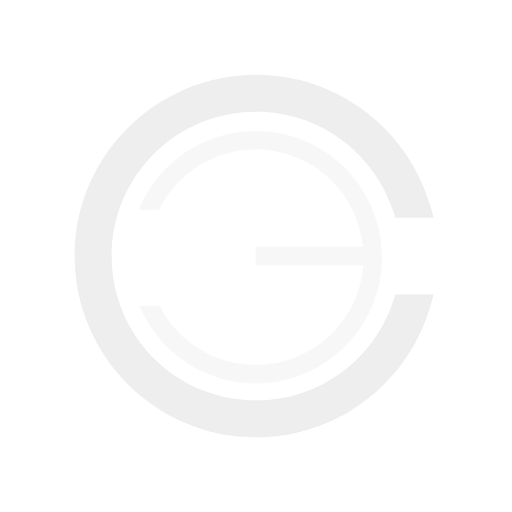
t = 0.00 s
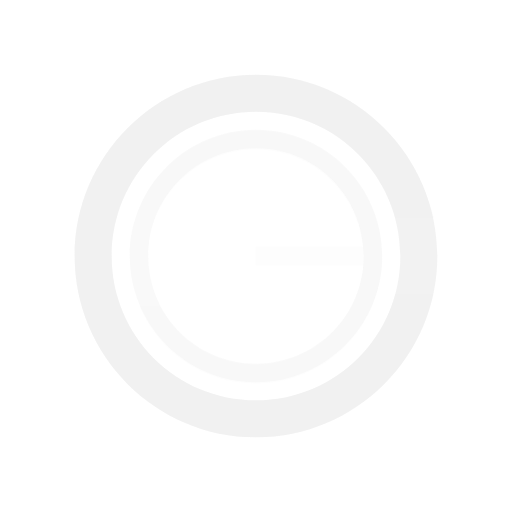
t = 0.75 s
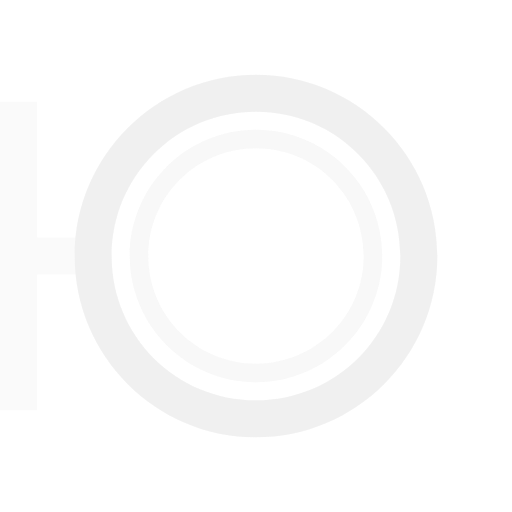
t = 1.25 s
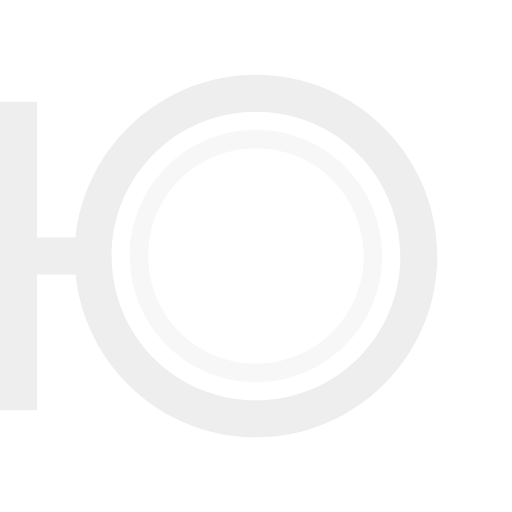
t = 2.00 s
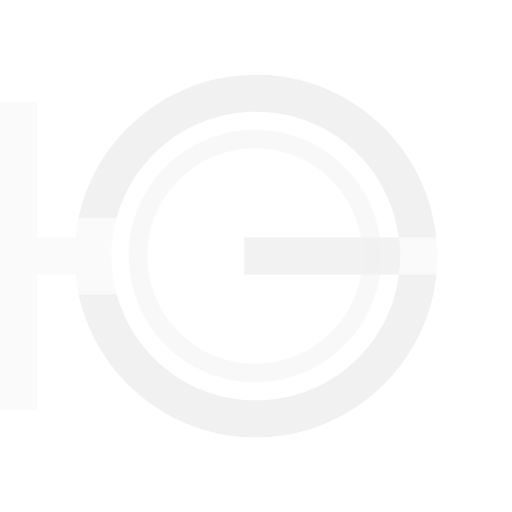
t = 2.75 s
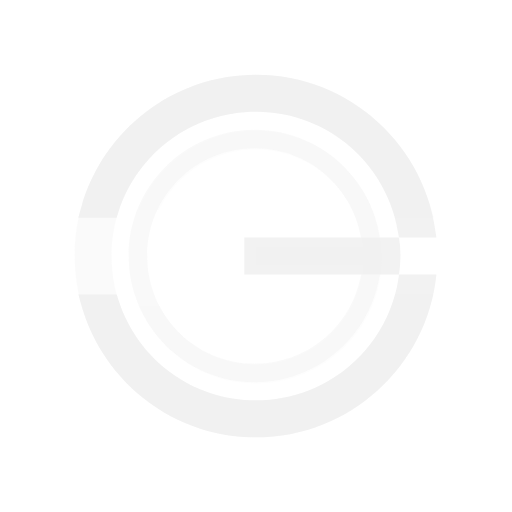
t = 3.25 s

The animated SVG that drew these frames (rendered in a browser with its animation timeline set to each time). Animation: 4 SMIL elements (animate=4); one cycle of 4.00 s, repeats indefinitely.

<?xml version="1.0" encoding="UTF-8" standalone="no"?>
<svg
   xmlns:dc="http://purl.org/dc/elements/1.1/"
   xmlns:cc="http://creativecommons.org/ns#"
   xmlns:rdf="http://www.w3.org/1999/02/22-rdf-syntax-ns#"
   xmlns:svg="http://www.w3.org/2000/svg"
   xmlns="http://www.w3.org/2000/svg"
   xmlns:sodipodi="http://sodipodi.sourceforge.net/DTD/sodipodi-0.dtd"
   xmlns:inkscape="http://www.inkscape.org/namespaces/inkscape"
   sodipodi:docname="dark-animation.svg"
   inkscape:version="1.0 (4035a4fb49, 2020-05-01)"
   id="svg896"
   version="1.1"
   viewBox="0 0 110.63564 110.63564"
   height="110.63564mm"
   width="110.63564mm">
  <defs
     id="defs890" />
  <sodipodi:namedview
     inkscape:window-maximized="1"
     inkscape:window-y="-8"
     inkscape:window-x="60"
     inkscape:window-height="1417"
     inkscape:window-width="2492"
     inkscape:snap-center="true"
     fit-margin-bottom="0"
     fit-margin-right="0"
     fit-margin-left="0"
     fit-margin-top="0"
     inkscape:snap-page="true"
     inkscape:snap-midpoints="true"
     inkscape:object-paths="true"
     inkscape:snap-bbox="false"
     inkscape:snap-intersection-paths="true"
     showgrid="false"
     inkscape:document-rotation="0"
     inkscape:current-layer="layer1"
     inkscape:document-units="mm"
     inkscape:cy="53.057489"
     inkscape:cx="181.3788"
     inkscape:zoom="1.4"
     inkscape:pageshadow="2"
     inkscape:pageopacity="0.0"
     borderopacity="1.0"
     bordercolor="#666666"
     pagecolor="#ffffff"
     id="base" />
  <metadata
     id="metadata893">
    <rdf:RDF>
      <cc:Work
         rdf:about="">
        <dc:format>image/svg+xml</dc:format>
        <dc:type
           rdf:resource="http://purl.org/dc/dcmitype/StillImage" />
        <dc:title></dc:title>
      </cc:Work>
    </rdf:RDF>
  </metadata>
  <g
     transform="translate(-119.81151,-2.1337855)"
     id="layer1"
     inkscape:groupmode="layer"
     inkscape:label="Ebene 1">
    <g
       id="group_S"
	   >
	   <animate attributeName="opacity" dur="4s" values="1;0;0;0;1" keyTimes="0;.25;.5;.75;1" repeatCount="indefinite"/>
      <path
         style="color:#000000;font-style:normal;font-variant:normal;font-weight:normal;font-stretch:normal;font-size:medium;line-height:normal;font-family:sans-serif;font-variant-ligatures:normal;font-variant-position:normal;font-variant-caps:normal;font-variant-numeric:normal;font-variant-alternates:normal;font-feature-settings:normal;text-indent:0;text-align:start;text-decoration:none;text-decoration-line:none;text-decoration-style:solid;text-decoration-color:#000000;letter-spacing:normal;word-spacing:normal;text-transform:none;writing-mode:lr-tb;direction:ltr;text-orientation:mixed;dominant-baseline:auto;baseline-shift:baseline;text-anchor:start;white-space:normal;shape-padding:0;clip-rule:nonzero;display:inline;overflow:visible;visibility:visible;isolation:auto;mix-blend-mode:normal;color-interpolation:sRGB;color-interpolation-filters:linearRGB;solid-color:#000000;solid-opacity:1;vector-effect:none;fill:#eeeeee;fill-opacity:0.498039;fill-rule:nonzero;stroke:none;stroke-width:4;stroke-linecap:butt;stroke-linejoin:miter;stroke-miterlimit:4;stroke-dasharray:none;stroke-dashoffset:0;stroke-opacity:1;color-rendering:auto;image-rendering:auto;shape-rendering:auto;text-rendering:auto;enable-background:accumulate"
         d="m 175.0841,30.434926 v 0.0041 c -11.41111,0 -21.20733,7.042948 -25.26977,17.010848 l 4.36873,-0.0098 c 3.78624,-7.711404 11.71199,-13.004895 20.90104,-13.004895 12.10743,0 22.01998,9.1902 23.16241,20.992002 h -23.23682 v 3.999776 h 23.28488 c -0.87622,12.0714 -10.911,21.555274 -23.21047,21.555274 -9.0742,0 -16.9162,-5.162254 -20.75687,-12.717055 l -4.39508,-0.0098 c 4.13173,9.816901 13.84977,16.726627 25.15195,16.726627 15.03931,0 27.27327,-12.234587 27.27327,-27.273787 0,-15.0393 -12.23396,-27.273271 -27.27327,-27.273271 z"
         id="path869" />
      <path
         style="color:#000000;font-style:normal;font-variant:normal;font-weight:normal;font-stretch:normal;font-size:medium;line-height:normal;font-family:sans-serif;font-variant-ligatures:normal;font-variant-position:normal;font-variant-caps:normal;font-variant-numeric:normal;font-variant-alternates:normal;font-feature-settings:normal;text-indent:0;text-align:start;text-decoration:none;text-decoration-line:none;text-decoration-style:solid;text-decoration-color:#000000;letter-spacing:normal;word-spacing:normal;text-transform:none;writing-mode:lr-tb;direction:ltr;text-orientation:mixed;dominant-baseline:auto;baseline-shift:baseline;text-anchor:start;white-space:normal;shape-padding:0;clip-rule:nonzero;display:inline;overflow:visible;visibility:visible;isolation:auto;mix-blend-mode:normal;color-interpolation:sRGB;color-interpolation-filters:linearRGB;solid-color:#000000;solid-opacity:1;vector-effect:none;fill:#eeeeee;fill-opacity:1;fill-rule:nonzero;stroke:none;stroke-width:4;stroke-linecap:butt;stroke-linejoin:miter;stroke-miterlimit:4;stroke-dasharray:none;stroke-dashoffset:0;stroke-opacity:1;color-rendering:auto;image-rendering:auto;shape-rendering:auto;text-rendering:auto;enable-background:accumulate"
         d="m 175.12855,18.263043 c -21.59921,0 -39.18986,17.590598 -39.18986,39.189855 0,21.599163 17.59065,39.18934 39.18986,39.18934 17.82409,0 32.92072,-11.957986 37.65041,-28.296981 l 0.73794,-2.552816 -8.28528,-0.01344 -0.45114,1.382863 c -4.07275,12.474879 -15.77338,21.476205 -29.65193,21.476205 -17.27605,0 -31.18983,-13.913371 -31.18983,-31.189308 0,-17.276046 13.91378,-31.189311 31.18983,-31.189311 13.90359,0 25.62121,9.032845 29.67364,21.542873 l 0.44907,1.382858 h 8.28321 l -0.73432,-2.550742 C 208.09462,30.257605 192.97952,18.263044 175.12855,18.263043 Z"
         id="path855" />
    </g>
    <g
       id="group_O"
	   opacity="0">
	   <animate attributeName="opacity" dur="4s" values="0;1;0;0;0" keyTimes="0;.25;.5;.75;1" repeatCount="indefinite"/>
      <path
         id="path871"
         style="color:#000000;font-style:normal;font-variant:normal;font-weight:normal;font-stretch:normal;font-size:medium;line-height:normal;font-family:sans-serif;font-variant-ligatures:normal;font-variant-position:normal;font-variant-caps:normal;font-variant-numeric:normal;font-variant-alternates:normal;font-feature-settings:normal;text-indent:0;text-align:start;text-decoration:none;text-decoration-line:none;text-decoration-style:solid;text-decoration-color:#000000;letter-spacing:normal;word-spacing:normal;text-transform:none;writing-mode:lr-tb;direction:ltr;text-orientation:mixed;dominant-baseline:auto;baseline-shift:baseline;text-anchor:start;white-space:normal;shape-padding:0;clip-rule:nonzero;display:inline;overflow:visible;visibility:visible;isolation:auto;mix-blend-mode:normal;color-interpolation:sRGB;color-interpolation-filters:linearRGB;solid-color:#000000;solid-opacity:1;vector-effect:none;fill:#eeeeee;fill-opacity:0.498039;fill-rule:nonzero;stroke:none;stroke-width:4;stroke-linecap:butt;stroke-linejoin:miter;stroke-miterlimit:4;stroke-dasharray:none;stroke-dashoffset:0;stroke-opacity:1;color-rendering:auto;image-rendering:auto;shape-rendering:auto;text-rendering:auto;enable-background:accumulate"
         d="m 175.12907,34.177833 c 12.8775,0 23.27352,10.396015 23.27352,23.273515 0,12.877498 -10.39602,23.273514 -23.27352,23.273514 -12.8775,0 -23.27352,-10.396016 -23.27352,-23.273514 0,-12.8775 10.39602,-23.273515 23.27352,-23.273515 z m 0,-3.999756 c -15.03926,0 -27.27327,12.233971 -27.27327,27.273271 0,15.0392 12.23401,27.273787 27.27327,27.273787 15.03926,0 27.27327,-12.234587 27.27327,-27.273787 0,-15.0393 -12.23401,-27.273271 -27.27327,-27.273271 z" />
      <path
         id="path857"
         style="color:#000000;font-style:normal;font-variant:normal;font-weight:normal;font-stretch:normal;font-size:medium;line-height:normal;font-family:sans-serif;font-variant-ligatures:normal;font-variant-position:normal;font-variant-caps:normal;font-variant-numeric:normal;font-variant-alternates:normal;font-feature-settings:normal;text-indent:0;text-align:start;text-decoration:none;text-decoration-line:none;text-decoration-style:solid;text-decoration-color:#000000;letter-spacing:normal;word-spacing:normal;text-transform:none;writing-mode:lr-tb;direction:ltr;text-orientation:mixed;dominant-baseline:auto;baseline-shift:baseline;text-anchor:start;white-space:normal;shape-padding:0;clip-rule:nonzero;display:inline;overflow:visible;visibility:visible;isolation:auto;mix-blend-mode:normal;color-interpolation:sRGB;color-interpolation-filters:linearRGB;solid-color:#000000;solid-opacity:1;vector-effect:none;fill:#eeeeee;fill-opacity:1;fill-rule:nonzero;stroke:none;stroke-width:4;stroke-linecap:butt;stroke-linejoin:miter;stroke-miterlimit:4;stroke-dasharray:none;stroke-dashoffset:0;stroke-opacity:1;color-rendering:auto;image-rendering:auto;shape-rendering:auto;text-rendering:auto;enable-background:accumulate"
         d="m 175.12855,26.263053 c 17.27603,0 31.18931,13.913265 31.18931,31.189311 0,17.275942 -13.91328,31.189311 -31.18931,31.189311 -17.27603,0 -31.18931,-13.913369 -31.18931,-31.189311 0,-17.276046 13.91328,-31.189311 31.18931,-31.189311 z m 0,-8.00001 c -21.59921,0 -39.18934,17.590081 -39.18934,39.189337 0,21.599162 17.59013,39.18934 39.18934,39.18934 21.59921,0 39.18934,-17.590178 39.18934,-39.18934 0,-21.599256 -17.59013,-39.189337 -39.18934,-39.189337 z" />
    </g>
    <g
       id="group_JU"
	   opacity="0">
	   <animate attributeName="opacity" dur="4s" values="0;0;1;0;0" keyTimes="0;.25;.5;.75;1" repeatCount="indefinite"/>
      <path
         d="m 175.12907,34.177833 c 12.8775,0 23.27352,10.396014 23.27352,23.273514 0,12.877499 -10.39602,23.273515 -23.27352,23.273515 -12.8775,0 -23.27351,-10.396016 -23.27351,-23.273515 0,-12.8775 10.39601,-23.273514 23.27351,-23.273514 z m 0,-3.999756 c -15.03926,0 -27.27327,12.233971 -27.27327,27.27327 0,15.0392 12.23401,27.273787 27.27327,27.273787 15.03926,0 27.27379,-12.234587 27.27379,-27.273787 0,-15.039299 -12.23453,-27.27327 -27.27379,-27.27327 z"
         style="color:#000000;font-style:normal;font-variant:normal;font-weight:normal;font-stretch:normal;font-size:medium;line-height:normal;font-family:sans-serif;font-variant-ligatures:normal;font-variant-position:normal;font-variant-caps:normal;font-variant-numeric:normal;font-variant-alternates:normal;font-feature-settings:normal;text-indent:0;text-align:start;text-decoration:none;text-decoration-line:none;text-decoration-style:solid;text-decoration-color:#000000;letter-spacing:normal;word-spacing:normal;text-transform:none;writing-mode:lr-tb;direction:ltr;text-orientation:mixed;dominant-baseline:auto;baseline-shift:baseline;text-anchor:start;white-space:normal;shape-padding:0;clip-rule:nonzero;display:inline;overflow:visible;visibility:visible;isolation:auto;mix-blend-mode:normal;color-interpolation:sRGB;color-interpolation-filters:linearRGB;solid-color:#000000;solid-opacity:1;vector-effect:none;fill:#eeeeee;fill-opacity:0.498039;fill-rule:nonzero;stroke:none;stroke-width:4;stroke-linecap:butt;stroke-linejoin:miter;stroke-miterlimit:4;stroke-dasharray:none;stroke-dashoffset:0;stroke-opacity:1;color-rendering:auto;image-rendering:auto;shape-rendering:auto;text-rendering:auto;enable-background:accumulate"
         id="path873" />
      <path
         d="m 175.1301,26.263053 c 17.27603,0 31.18931,13.913264 31.18931,31.18931 0,17.275943 -13.91328,31.189311 -31.18931,31.189311 -17.27604,0 -31.18983,-13.913368 -31.18983,-31.189311 0,-17.276046 13.91379,-31.18931 31.18983,-31.18931 z m 0,-8.000011 c -20.24517,0 -36.96806,15.453649 -38.98522,35.177696 h -8.33334 V 24.096794 h -8.00003 v 66.683785 h 8.00003 V 61.440767 h 8.33076 c 2.00637,19.735098 18.73467,35.200952 38.9878,35.200952 21.59921,0 39.18934,-17.590177 39.18934,-39.18934 0,-21.599255 -17.59013,-39.189337 -39.18934,-39.189337 z"
         style="color:#000000;font-style:normal;font-variant:normal;font-weight:normal;font-stretch:normal;font-size:medium;line-height:normal;font-family:sans-serif;font-variant-ligatures:normal;font-variant-position:normal;font-variant-caps:normal;font-variant-numeric:normal;font-variant-alternates:normal;font-feature-settings:normal;text-indent:0;text-align:start;text-decoration:none;text-decoration-line:none;text-decoration-style:solid;text-decoration-color:#000000;letter-spacing:normal;word-spacing:normal;text-transform:none;writing-mode:lr-tb;direction:ltr;text-orientation:mixed;dominant-baseline:auto;baseline-shift:baseline;text-anchor:start;white-space:normal;shape-padding:0;clip-rule:nonzero;display:inline;overflow:visible;visibility:visible;isolation:auto;mix-blend-mode:normal;color-interpolation:sRGB;color-interpolation-filters:linearRGB;solid-color:#000000;solid-opacity:1;vector-effect:none;fill:#eeeeee;fill-opacity:1;fill-rule:nonzero;stroke:none;stroke-width:4;stroke-linecap:butt;stroke-linejoin:miter;stroke-miterlimit:4;stroke-dasharray:none;stroke-dashoffset:0;stroke-opacity:1;color-rendering:auto;image-rendering:auto;shape-rendering:auto;text-rendering:auto;enable-background:accumulate"
         id="path859" />
    </g>
    <g
       id="group_3"
	   opacity="0">
	   <animate attributeName="opacity" dur="4s" values="0;0;0;1;0" keyTimes="0;.25;.5;.75;1" repeatCount="indefinite"/>
      <path
         d="m 174.88878,34.178351 c 12.87749,0 23.27352,10.396015 23.27352,23.273516 0,12.877499 -10.39603,23.273515 -23.27352,23.273515 -12.87751,0 -23.27351,-10.396016 -23.27351,-23.273515 0,-12.877501 10.396,-23.273516 23.27351,-23.273516 z m 0,-3.999756 c -15.03926,0 -27.27327,12.233971 -27.27327,27.273272 0,15.0392 12.23401,27.273788 27.27327,27.273788 15.03926,0 27.27378,-12.234588 27.27378,-27.273788 0,-15.039301 -12.23454,-27.273272 -27.27378,-27.273272 z"
         style="color:#000000;font-style:normal;font-variant:normal;font-weight:normal;font-stretch:normal;font-size:medium;line-height:normal;font-family:sans-serif;font-variant-ligatures:normal;font-variant-position:normal;font-variant-caps:normal;font-variant-numeric:normal;font-variant-alternates:normal;font-feature-settings:normal;text-indent:0;text-align:start;text-decoration:none;text-decoration-line:none;text-decoration-style:solid;text-decoration-color:#000000;letter-spacing:normal;word-spacing:normal;text-transform:none;writing-mode:lr-tb;direction:ltr;text-orientation:mixed;dominant-baseline:auto;baseline-shift:baseline;text-anchor:start;white-space:normal;shape-padding:0;clip-rule:nonzero;display:inline;overflow:visible;visibility:visible;isolation:auto;mix-blend-mode:normal;color-interpolation:sRGB;color-interpolation-filters:linearRGB;solid-color:#000000;solid-opacity:1;vector-effect:none;fill:#eeeeee;fill-opacity:0.498039;fill-rule:nonzero;stroke:none;stroke-width:4;stroke-linecap:butt;stroke-linejoin:miter;stroke-miterlimit:4;stroke-dasharray:none;stroke-dashoffset:0;stroke-opacity:1;color-rendering:auto;image-rendering:auto;shape-rendering:auto;text-rendering:auto;enable-background:accumulate"
         id="path875" />
      <path
         id="path1331"
         d="m 175.12855,18.263043 c -17.85096,0 -32.96814,11.992528 -37.67365,28.369327 l -0.73226,2.552819 h 8.2832 l 0.44701,-1.382866 c 4.05244,-12.509996 15.77211,-21.544936 29.6757,-21.544936 15.91505,0 28.94697,11.817164 30.90613,27.183871 h -33.42587 v 8.000029 h 33.42794 c -1.95432,15.371929 -14.98936,27.194724 -30.9082,27.194724 -13.87856,0 -25.58124,-8.999244 -29.654,-21.474144 l -0.45114,-1.382861 -8.28527,0.01344 0.73845,2.552816 c 4.72972,16.338997 19.82785,28.296979 37.65196,28.296979 20.25292,0 36.98062,-15.466118 38.9873,-35.200953 h -8.07754 c 0.39701,-2.634474 0.42413,-5.298752 -0.003,-8.000029 h 8.07755 C 212.09602,33.717332 195.37367,18.263043 175.12855,18.263043 Z"
         style="color:#000000;font-style:normal;font-variant:normal;font-weight:normal;font-stretch:normal;font-size:medium;line-height:normal;font-family:sans-serif;font-variant-ligatures:normal;font-variant-position:normal;font-variant-caps:normal;font-variant-numeric:normal;font-variant-alternates:normal;font-feature-settings:normal;text-indent:0;text-align:start;text-decoration:none;text-decoration-line:none;text-decoration-style:solid;text-decoration-color:#000000;letter-spacing:normal;word-spacing:normal;text-transform:none;writing-mode:lr-tb;direction:ltr;text-orientation:mixed;dominant-baseline:auto;baseline-shift:baseline;text-anchor:start;white-space:normal;shape-padding:0;clip-rule:nonzero;display:inline;overflow:visible;visibility:visible;isolation:auto;mix-blend-mode:normal;color-interpolation:sRGB;color-interpolation-filters:linearRGB;solid-color:#000000;solid-opacity:1;vector-effect:none;fill:#eeeeee;fill-opacity:1;fill-rule:nonzero;stroke:none;stroke-width:4;stroke-linecap:butt;stroke-linejoin:miter;stroke-miterlimit:4;stroke-dasharray:none;stroke-dashoffset:0;stroke-opacity:1;color-rendering:auto;image-rendering:auto;shape-rendering:auto;text-rendering:auto;enable-background:accumulate" />
    </g>
  </g>
</svg>
